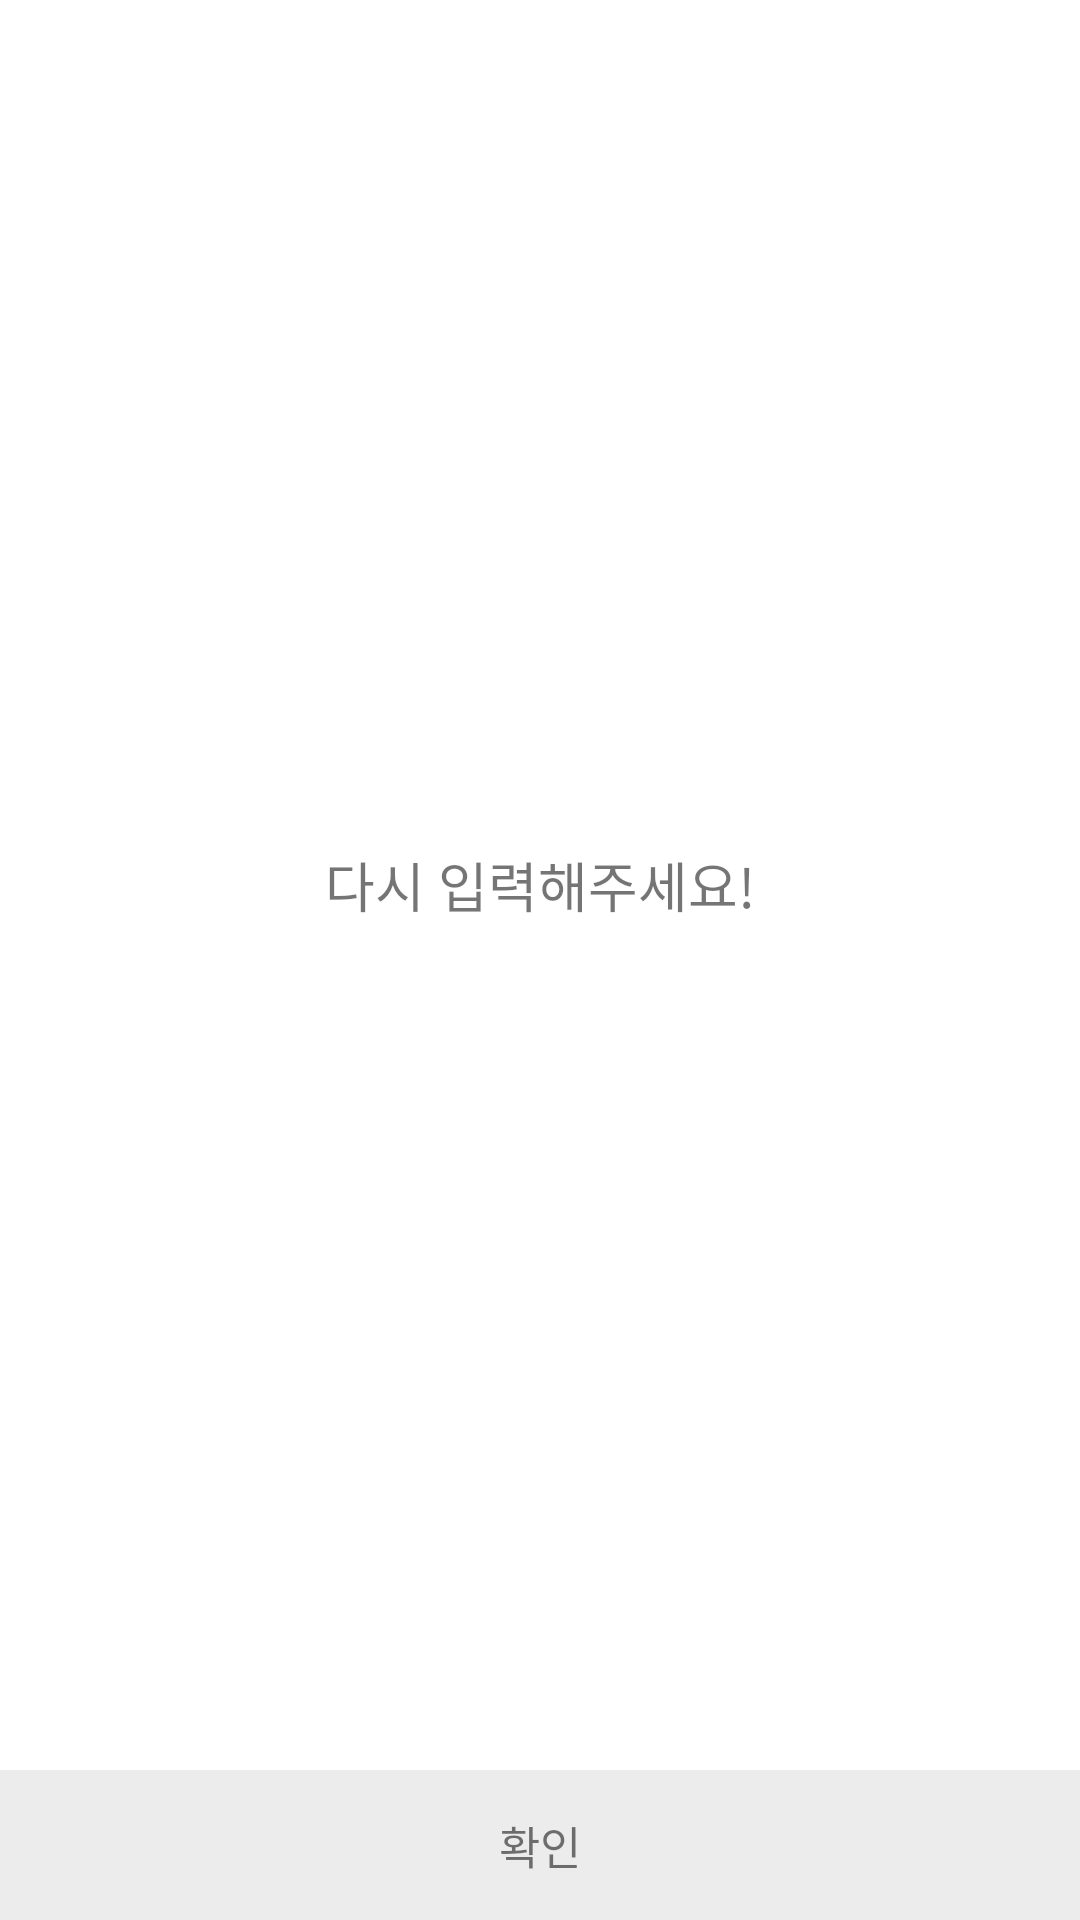

The Android layout XML behind this screen, and the referenced resources:
<!-- AndroidManifest.xml: application theme Theme.OnelineDiary -->
<!-- res/layout/dialog_custom.xml -->
<?xml version="1.0" encoding="utf-8"?>
<RelativeLayout
    xmlns:android="http://schemas.android.com/apk/res/android"
    android:layout_width="match_parent"
    android:layout_height="match_parent">

    <TextView
        android:id="@+id/ok_layout"
        android:layout_width="match_parent"
        android:layout_height="50dp"
        android:layout_alignParentBottom="true"
        android:background="#ececec"
        android:gravity="center"
        android:text="확인"
        android:textSize="15sp" />

    <TextView
        android:id="@+id/confirm_message"
        android:layout_width="match_parent"
        android:layout_height="match_parent"
        android:layout_above="@id/ok_layout"
        android:gravity="center"
        android:text="다시 입력해주세요!"
        android:textSize="18sp" />
</RelativeLayout>
<!-- resources referenced by this layout -->
<resources>
  <style name="Theme.OnelineDiary" parent="Theme.MaterialComponents.DayNight.NoActionBar">
          <item name="colorPrimary">#ffe4e1</item>
          <item name="colorPrimaryVariant">#ffb6c1</item>
          <item name="colorOnPrimary">@color/white</item>
          
          <item name="colorSecondary">#ffb6c1</item>
          <item name="colorSecondaryVariant">#ffe4e1</item>
          <item name="colorOnSecondary">@color/black</item>
          
          
          
          
          
          
          
          
          
          <item name="android:statusBarColor" tools:targetApi="l">?attr/colorPrimaryVariant</item>
          
          
          <item name="android:windowTranslucentStatus">true</item>
          
          <item name="android:fitsSystemWindows">true</item>
      </style>
  <color name="white">#FFFFFFFF</color>
  <color name="black">#FF000000</color>
</resources>
